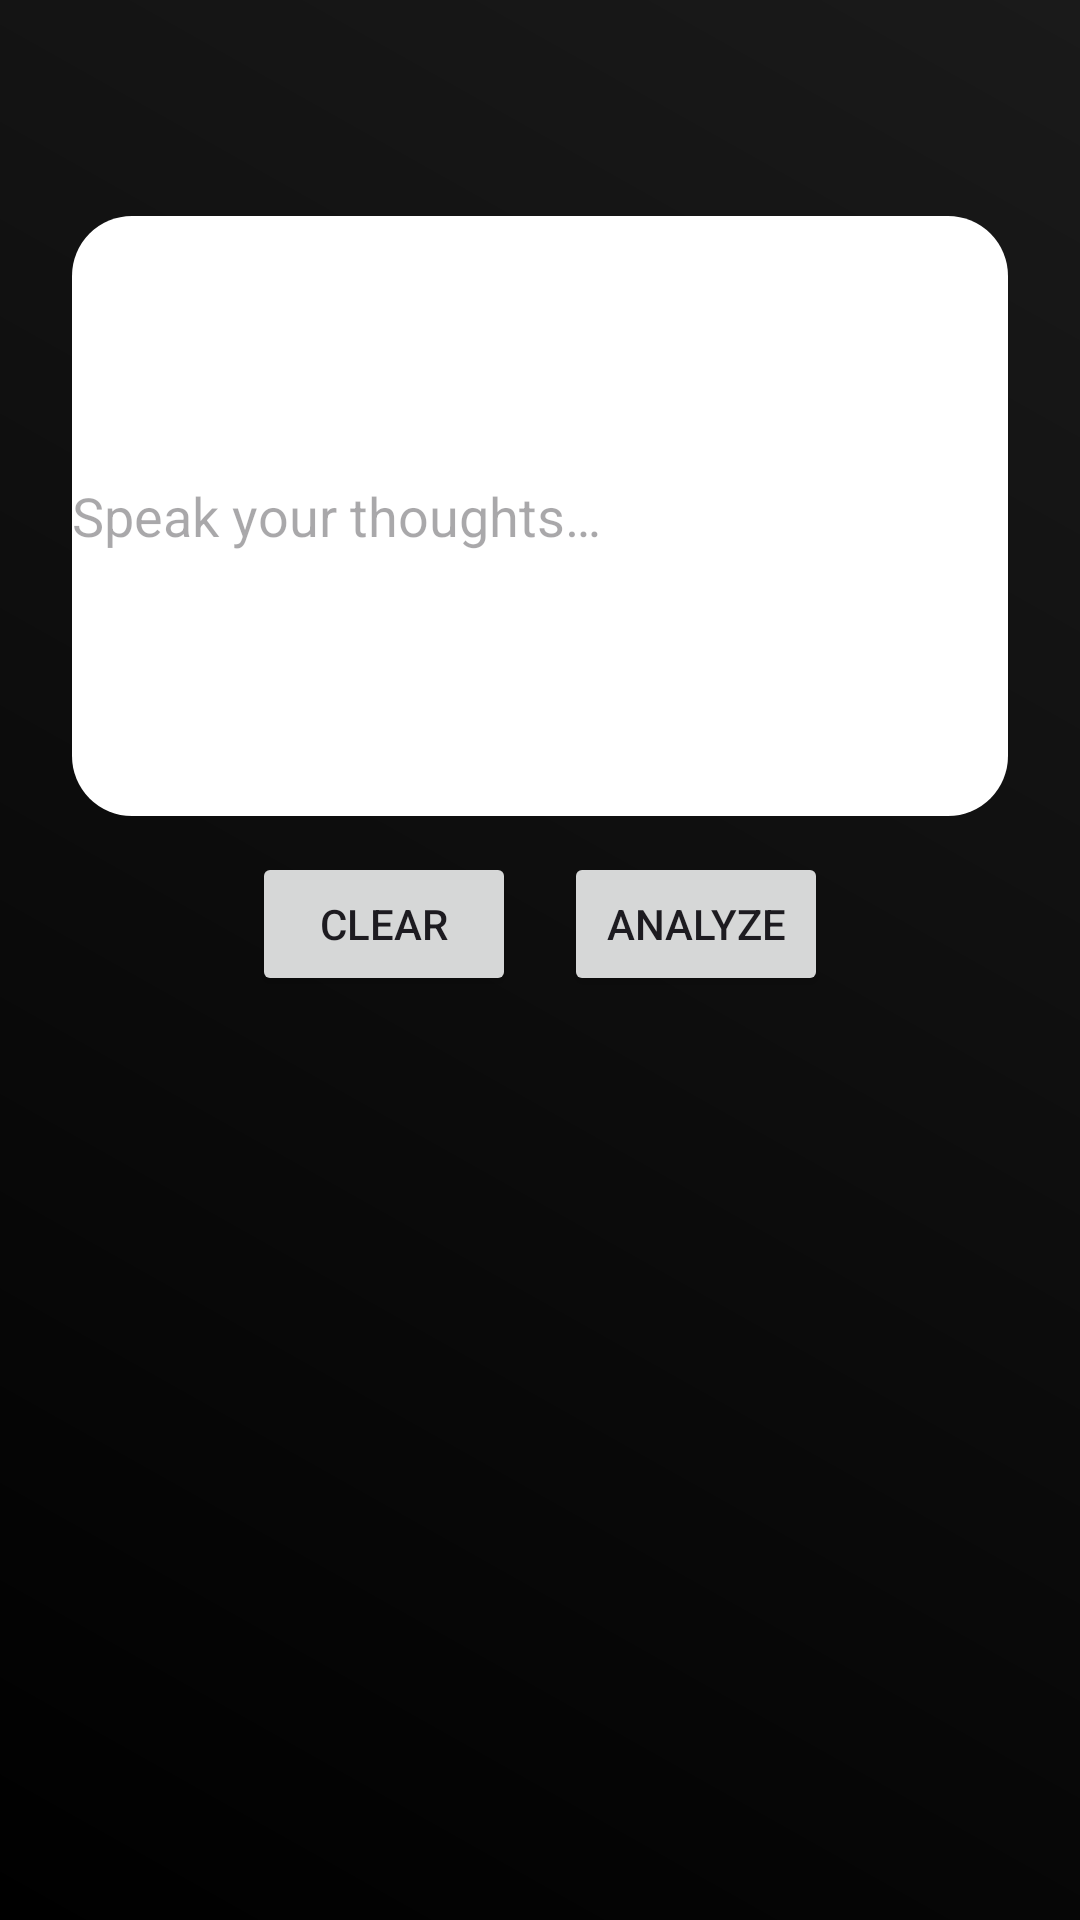

Layout XML and referenced resources for this Android screen:
<!-- AndroidManifest.xml: application theme Theme.PocketTherapist -->
<!-- res/layout/fragment_voice_journal.xml -->
<?xml version="1.0" encoding="utf-8"?>
<LinearLayout xmlns:android="http://schemas.android.com/apk/res/android"
    android:orientation="vertical"
    android:padding="24dp"
    android:gravity="center_horizontal"
    android:layout_width="match_parent"
    android:layout_height="match_parent"
    android:background="@drawable/gradient_bg">

    <ImageView
        android:id="@+id/btnBack"
        android:src="@drawable/ic_back"
        android:layout_width="32dp"
        android:layout_height="32dp"
        android:padding="4dp" />

    <EditText
        android:id="@+id/etVoiceText"
        android:hint="Speak your thoughts…"
        android:layout_width="match_parent"
        android:layout_height="200dp"
        android:layout_marginTop="16dp"
        android:background="@drawable/rounded_card" />

    <LinearLayout
        android:layout_width="match_parent"
        android:layout_height="wrap_content"
        android:orientation="horizontal"
        android:gravity="center"
        android:layout_marginTop="12dp">
    <Button
        android:id="@+id/btnClear"
        android:text="Clear"
        android:layout_width="wrap_content"
        android:layout_height="wrap_content"
        android:layout_marginEnd="16dp" />

    <Button
        android:id="@+id/btnAnalyze"
        android:text="Analyze"
        android:layout_width="wrap_content"
        android:layout_height="wrap_content" />
    </LinearLayout>

    <ImageView
        android:id="@+id/micButton"
        android:src="@drawable/ic_mic"
        android:layout_marginTop="24dp"
        android:layout_width="80dp"
        android:layout_height="80dp" />

</LinearLayout>
<!-- resources referenced by this layout -->
<resources>
  <!-- drawable gradient_bg (drawable) -->
  <?xml version="1.0" encoding="utf-8"?>
  <shape xmlns:android="http://schemas.android.com/apk/res/android"
      android:shape="rectangle">
  
      <gradient
          android:startColor="@color/bg_start"
          android:endColor="@color/bg_end"
          android:angle="45" />
  
  </shape>
  <!-- drawable rounded_card (drawable) -->
  <?xml version="1.0" encoding="utf-8"?>
  <shape xmlns:android="http://schemas.android.com/apk/res/android"
      android:shape="rectangle">
      <corners android:radius="20dp" />
      <solid android:color="@color/white"/>
  </shape>
  <style name="Theme.PocketTherapist" parent="Base.Theme.PocketTherapist" />
  <color name="bg_start">#000000</color>
  <color name="bg_end">#1A1A1A</color>
  <color name="white">#FFFFFF</color>
  <style name="Base.Theme.PocketTherapist" parent="Theme.Material3.DayNight.NoActionBar">
          
          
          <item name="android:statusBarColor">#0D0D0D</item>
          <item name="android:navigationBarColor">#0D0D0D</item>
          <item name="android:windowLightStatusBar">false</item>
          <item name="android:windowLightNavigationBar">false</item>
  
      </style>
</resources>
